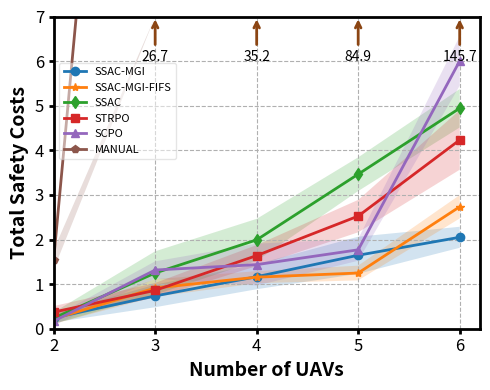

Write Python code to recreate this figure.
import matplotlib.pyplot as plt
import numpy as np

# UAV 数量（x轴）
uav_numbers = [2, 3, 4, 5, 6]
methods = ["SSAC-MGI", "SSAC-MGI-FIFS", "SSAC", "STRPO", "SCPO", "MANUAL"]
marker_label = ['o', '*', 'd', 's', '^', 'p']

# 2017平均值数据
data_dict = {
    "SSAC-MGI": {
        'total_costs': [0.2441, 0.7354, 1.1661, 1.6473, 2.0501] #3UAV 1.1354
    },
    "SSAC-MGI-FIFS": {
        'total_costs': [0.2172, 0.9130, 1.1556, 1.2488, 2.7339]
    },
    "SSAC": {
        'total_costs': [0.2376, 1.2491, 1.9923, 3.4647, 4.9428] #1.0491
    },
    "STRPO": {
        'total_costs': [0.3728, 0.8601, 1.6398, 2.5251, 4.2319]
    },
    "SCPO": {
        'total_costs': [0.1699, 1.3163, 1.4370, 1.7692, 6.0031] #0.6163
    },
    "MANUAL": {
        'total_costs': [1.5438, 26.1029, 34.4740, 83.3681, 143.4175]
    }
}

# 方差数据（标准差 = sqrt(variance)）
variance_dict = {
    "SSAC-MGI": {
        'total_costs': [0.0107, 0.0641, 0.0789, 0.1729, 0.0556]
    },
    "SSAC-MGI-FIFS": {
        'total_costs': [0.0122, 0.0388, 0.0184, 0.0272, 0.0687]
    },
    "SSAC": {
        'total_costs': [0.0171, 0.2364, 0.2216, 0.1426, 0.1858]
    },
    "STRPO": {
        'total_costs': [0.0180, 0.0272, 0.0558, 0.1320, 0.4455]
    },
    "SCPO": {
        'total_costs': [0.0089, 0.0378, 0.2205, 0.0603, 0.3073]
    },
    "MANUAL": {
        'total_costs': [0.0474, 0.3397, 0.5216, 2.2430, 5.1446]
    }
}

"""# 2018
data_dict = {
    "SSAC-MGI": {
        'total_costs': [0.2302,0.4759,1.1522,1.8570, 1.9439] #2uav 0.5759
    },
    "SSAC-MGI-FIFS": {
        'total_costs': [0.3231,1.1893, 1.4232,1.9839,2.2994] #2uav 1.7893, 5uav 0.9839
    },
    "SSAC": {
        'total_costs': [0.4378,1.4077,1.0091,1.9999,3.6730] #0.9077,
    },
    "STRPO": {
        'total_costs': [0.2671,1.2022,1.6818,1.9279,3.8857] #3.2022
    },
    "SCPO": {
        'total_costs': [0.2972,1.3117,3.5477,6.0892,8.5249] #0.6117
    },
    "MANUAL": {
        'total_costs': [1.5693,16.0586,11.1131,65.3326,122.0424]
    }
}

# 方差数据（标准差 = sqrt(variance)）
variance_dict = {
    "SSAC-MGI": {
        'total_costs': [0.0084,0.0175,0.0492,0.0763,0.0222]
    },
    "SSAC-MGI-FIFS": {
        'total_costs': [0.0157,0.2377,0.0386,0.0386,0.1488]
    },
    "SSAC": {
        'total_costs': [0.1360,0.1009,0.0304,0.2651,0.0710]
    },
    "STRPO": {
        'total_costs': [0.0187,0.5655,0.0988,0.0755,0.0802]
    },
    "SCPO": {
        'total_costs': [0.0256,0.0445,0.4696,0.5753,0.3245]
    },
    "MANUAL": {
        'total_costs': [0.0376,0.2408,0.2973,2.6706,3.9794]
    }
}"""

fig, ax = plt.subplots(figsize=(5,4))
ymax = 7#7#10

for i, method in enumerate(methods):
    means = np.array(data_dict[method]['total_costs'])
    stds = np.sqrt(variance_dict[method]['total_costs'])

    lower = means - stds
    upper = means + stds

    # 主线
    ax.plot(uav_numbers, means, marker=marker_label[i], label=method, linewidth=2)

    # 阴影区域
    ax.fill_between(
        uav_numbers,
        np.clip(lower, 0, ymax),
        np.clip(upper, 0, ymax),
        alpha=0.2
    )

    # 箭头 + 标签
    for x, y, y_upper in zip(uav_numbers, means, upper):
        if y_upper > 10:
            ax.annotate(
                f"{y_upper:.1f}",
                xy=(x, ymax),
                xytext=(x, ymax - 1),
                textcoords="data",
                ha='center',
                fontsize=10,
                arrowprops=dict(arrowstyle='->', color='saddlebrown', linewidth=2)
            )

# 加粗坐标轴标题和刻度
ax.set_xlabel("Number of UAVs", fontsize=14, fontweight='bold')
ax.set_ylabel("Total Safety Costs", fontsize=14, fontweight='bold')
ax.set_xticks(uav_numbers)
ax.tick_params(axis='both', labelsize=12, width=2)

# 设置四周边框线加粗
for spine in ax.spines.values():
    spine.set_linewidth(2)

ax.set_xlim(2,6.2)
ax.set_ylim(0, ymax)
ax.grid(True, linestyle='--', linewidth=0.8)
legend = ax.legend(loc='upper left', bbox_to_anchor=(0, 0.87), fontsize=8, framealpha=0.5)
plt.tight_layout()
plt.savefig("total_costs_2017.pdf")
plt.show()
